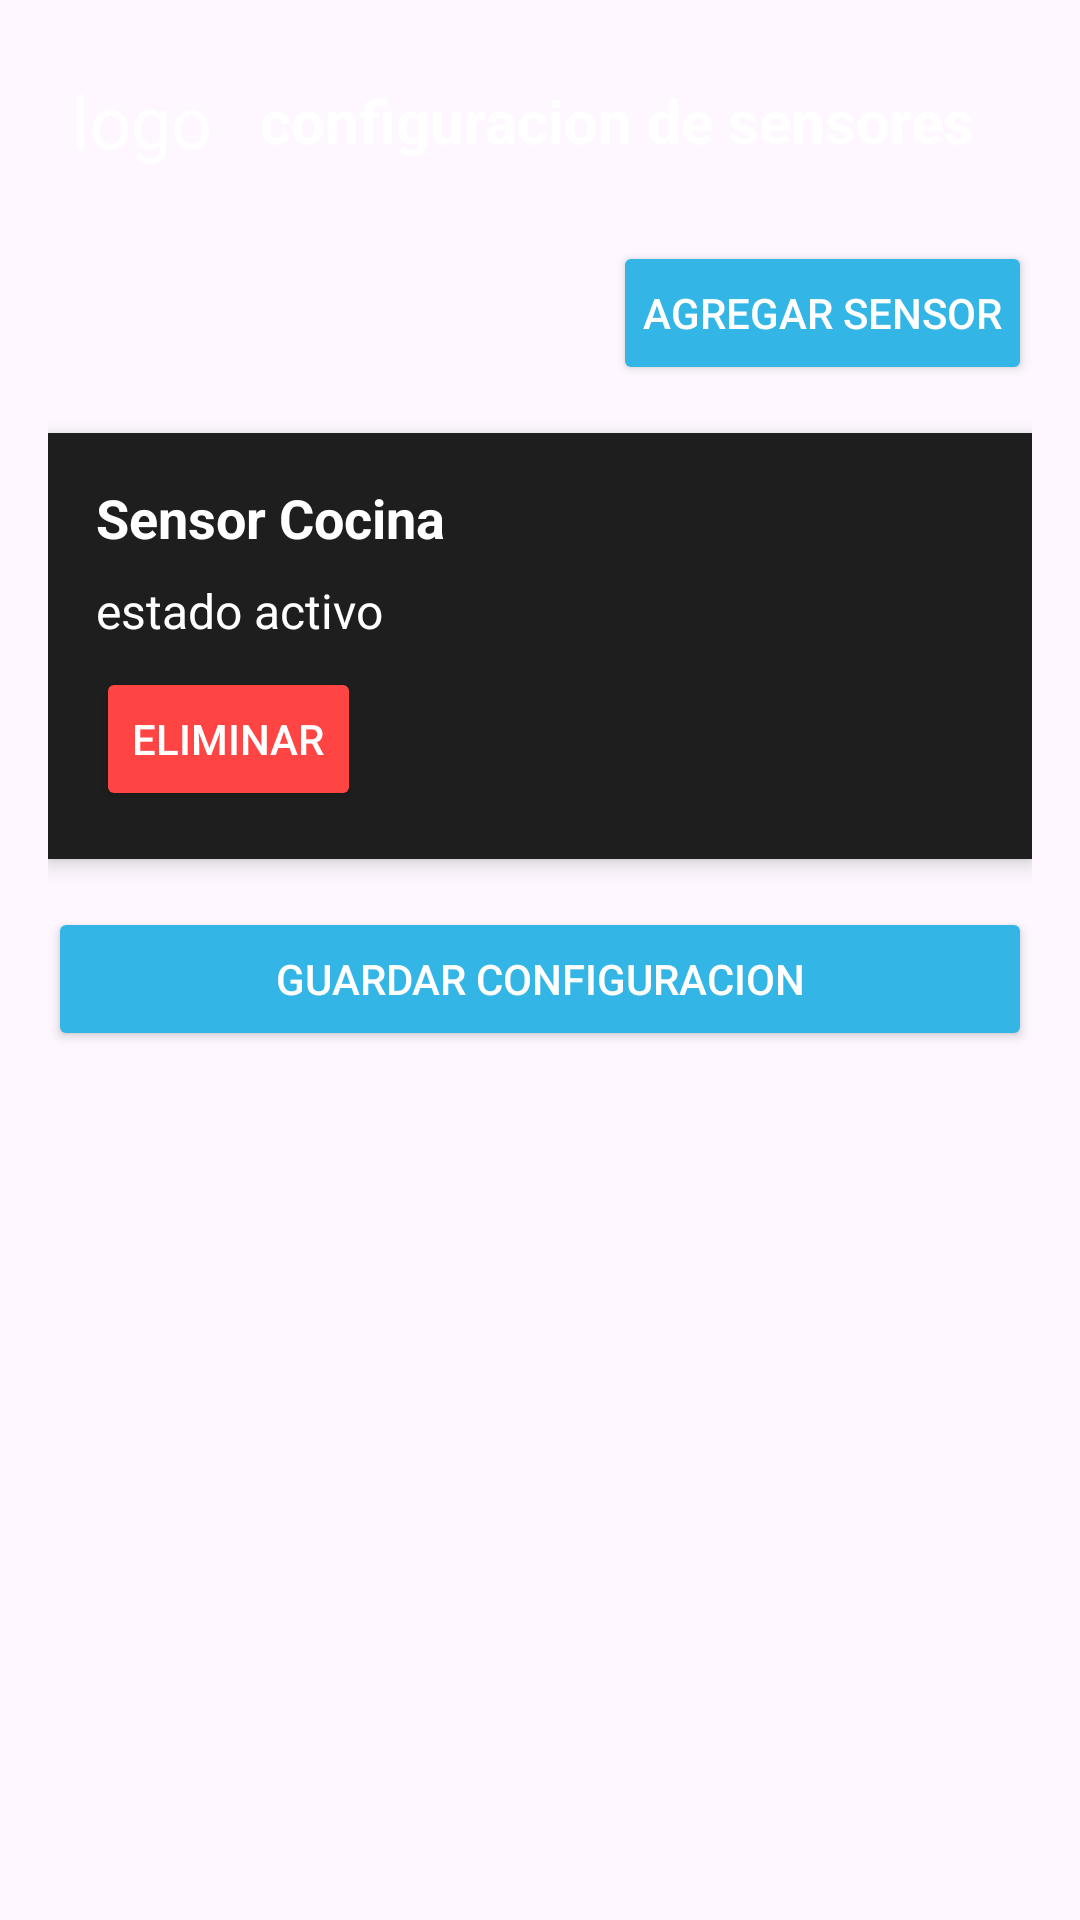

Here is an Android app screen rendered from its layout file. Give the layout XML and the strings, colors and styles it references.
<!-- AndroidManifest.xml: application theme Theme.GassAppFireB -->
<!-- res/layout/fragment_acerca.xml -->
<?xml version="1.0" encoding="utf-8"?>
<FrameLayout xmlns:android="http://schemas.android.com/apk/res/android"
    xmlns:tools="http://schemas.android.com/tools"
    android:layout_width="match_parent"
    android:layout_height="match_parent"
    tools:context=".vistas.AcercaFragment">



    <LinearLayout
        android:layout_width="match_parent"
        android:layout_height="match_parent"
        android:orientation="vertical"
        android:background="@drawable/imag2"
        android:padding="16dp">


        <LinearLayout
            android:layout_width="match_parent"
            android:layout_height="wrap_content"
            android:orientation="horizontal"
            android:gravity="center_vertical"
            android:padding="8dp"
            tools:ignore="UseCompoundDrawables">

            
            <TextView
                android:id="@+id/tv_logo"
                android:layout_width="wrap_content"
                android:layout_height="wrap_content"
                android:text="@string/logo"
                android:textSize="24sp"
                android:textColor="@color/white"
                />

            
            <TextView
                android:id="@+id/titulo"
                android:layout_width="wrap_content"
                android:layout_height="wrap_content"
                android:text="@string/configuraci_n_de_sensores"
                android:textSize="20sp"
                android:layout_marginStart="16dp"
                android:textColor="@color/white"
                android:textStyle="bold" />
        </LinearLayout>

        
        <Button
            android:id="@+id/btn_agregar_sensor"
            android:layout_width="wrap_content"
            android:layout_height="wrap_content"
            android:text="@string/agregar_sensor"
            android:backgroundTint="@android:color/holo_blue_light"
            android:textColor="@android:color/white"
            android:layout_gravity="end"
            android:padding="10dp"
            android:layout_marginTop="16dp"/>

        
        <LinearLayout
            android:layout_width="match_parent"
            android:layout_height="wrap_content"
            android:orientation="vertical"
            android:background="#1F1E1E"
            android:elevation="4dp"
            android:padding="16dp"
            android:layout_marginTop="16dp">

            <TextView
                android:id="@+id/sensor_nombre"
                android:layout_width="wrap_content"
                android:layout_height="wrap_content"
                android:text="@string/sensor_cocina"
                android:textColor="@color/white"            android:textSize="18sp"
                android:textStyle="bold"
                android:layout_marginBottom="8dp"/>

            <TextView
                android:id="@+id/sensor_estado"
                android:layout_width="wrap_content"
                android:layout_height="wrap_content"
                android:text="@string/estado_activo"
                android:textColor="@color/white"
                android:textSize="16sp"/>

            
            <Button
                android:id="@+id/btn_eliminar_sensor"
                android:layout_width="wrap_content"
                android:layout_height="wrap_content"
                android:text="@string/eliminar"
                android:backgroundTint="@android:color/holo_red_light"
                android:textColor="@android:color/white"
                android:layout_marginTop="8dp"/>
        </LinearLayout>

        
        <Button
            android:id="@+id/btn_guardar_configuracion"
            android:layout_width="match_parent"
            android:layout_height="wrap_content"
            android:text="@string/guardar_configuracion"
            android:backgroundTint="@android:color/holo_blue_light"
            android:textColor="@android:color/white"
            android:layout_marginTop="16dp"
            android:padding="12dp"/>

    </LinearLayout>

</FrameLayout>
<!-- resources referenced by this layout -->
<resources>
  <string name="agregar_sensor">Agregar Sensor</string>
  <string name="configuraci_n_de_sensores">configuracion de sensores</string>
  <string name="eliminar">Eliminar</string>
  <string name="estado_activo">estado activo</string>
  <string name="guardar_configuracion">Guardar Configuracion</string>
  <string name="logo">logo</string>
  <string name="sensor_cocina">Sensor Cocina</string>
  <style name="Theme.GassAppFireB" parent="Base.Theme.GassAppFireB" />
  <style name="Base.Theme.GassAppFireB" parent="Theme.Material3.DayNight.NoActionBar">
          
          
      </style>
  <!-- not gathered from this repository: default colours our renderer supplied (Android Studio template values) -->
  <color name="white">#FFFFFFFF</color>
</resources>
